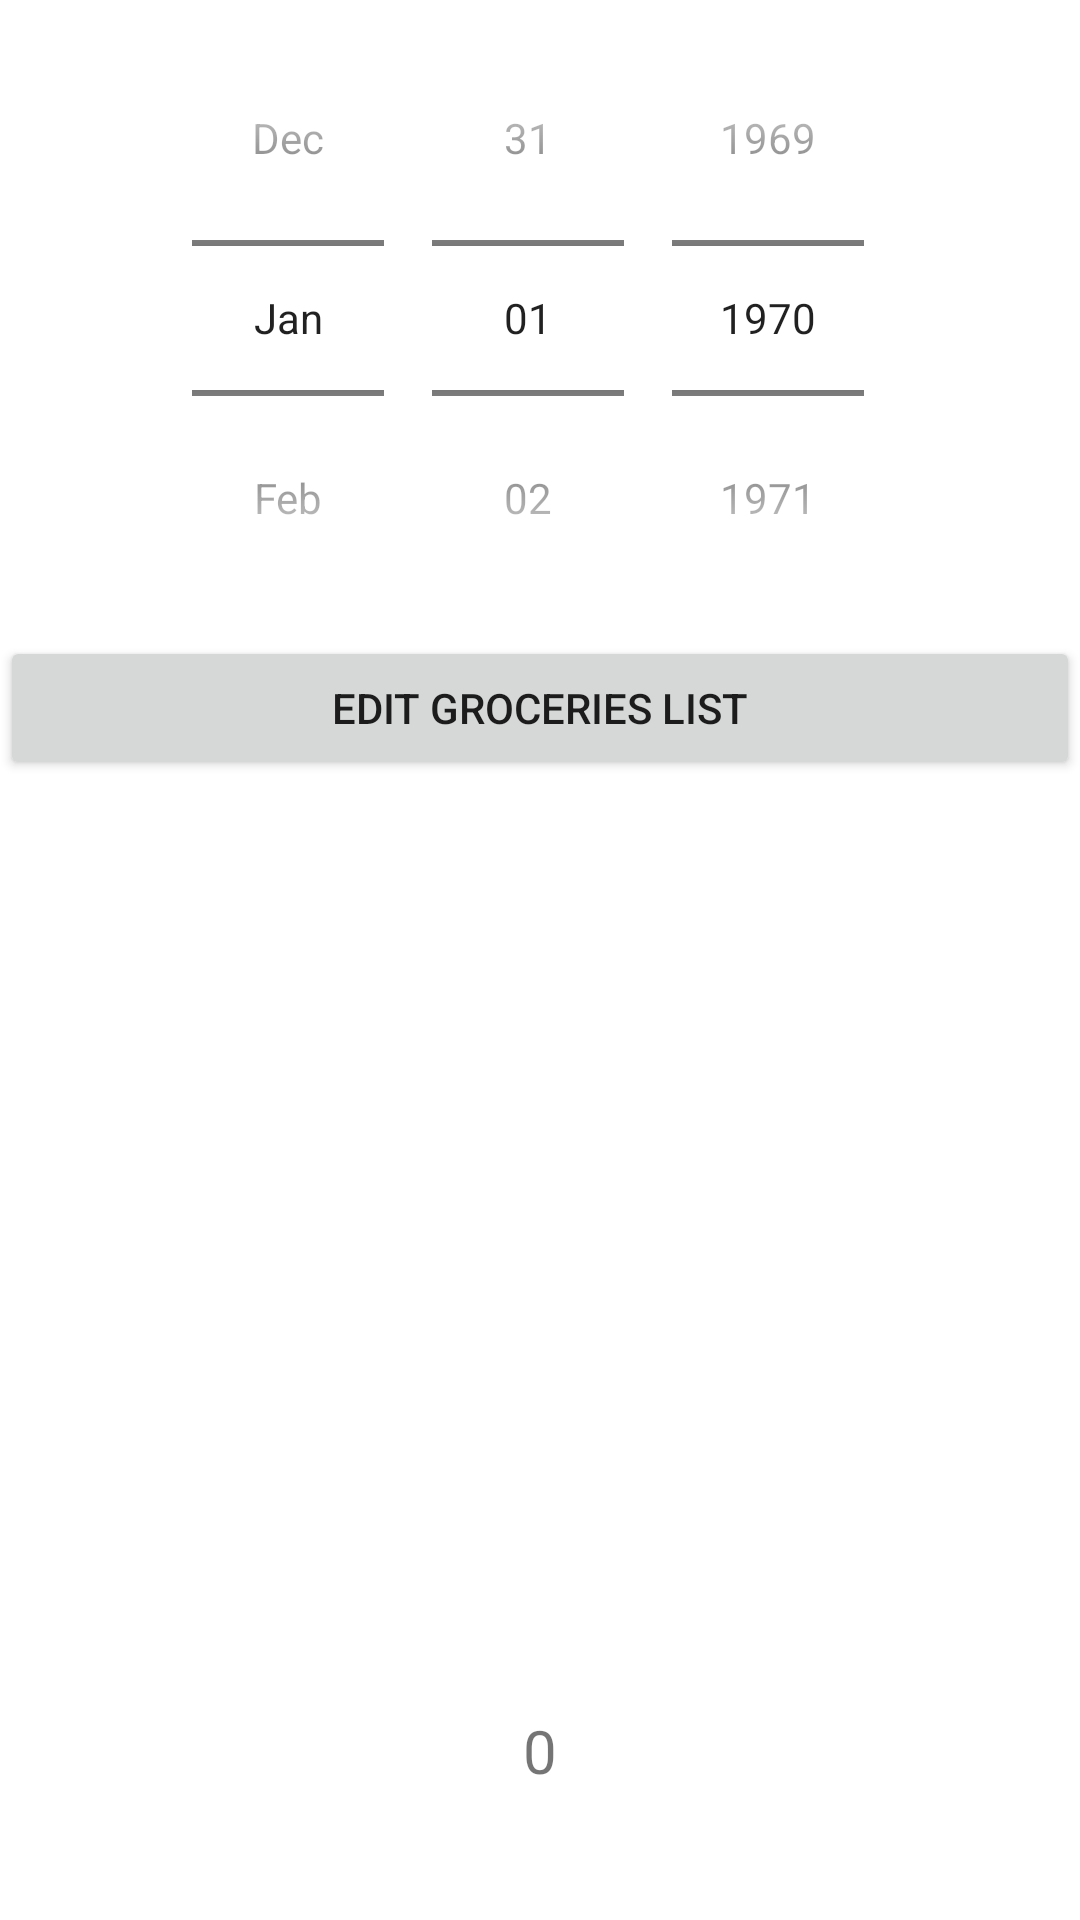

This screen was rendered from an Android layout file. Write that file and the resources it references.
<!-- AndroidManifest.xml: application theme Theme.Groccery_app -->
<!-- res/layout/main_fragment.xml -->
<?xml version="1.0" encoding="utf-8"?>
<LinearLayout xmlns:android="http://schemas.android.com/apk/res/android"
    xmlns:app="http://schemas.android.com/apk/res-auto"
    xmlns:tools="http://schemas.android.com/tools"
    android:id="@+id/main"
    android:layout_width="match_parent"
    android:layout_height="match_parent"
    tools:context=".ui.main.MainFragment"
    android:orientation="vertical">

    <DatePicker
        android:id="@+id/dataPicker"
        android:layout_width="match_parent"
        android:layout_height="wrap_content"
        android:datePickerMode="spinner"
        android:calendarViewShown="false"/>

    <Button
        android:id="@+id/editGrocceryListButton"
        android:layout_width="match_parent"
        android:layout_height="wrap_content"
        android:text="@string/button_editList" />

    <androidx.recyclerview.widget.RecyclerView
        android:id="@+id/recycle_view"
        android:layout_width="match_parent"
        android:layout_height="310dp"
        app:layoutManager="androidx.recyclerview.widget.LinearLayoutManager"
        >

    </androidx.recyclerview.widget.RecyclerView>

    <TextView
        android:id="@+id/textViewTotalProducts"
        android:layout_width="match_parent"
        android:layout_height="wrap_content"
        android:text="0" android:textAlignment="center" android:textSize="20dp" />

</LinearLayout>
<!-- resources referenced by this layout -->
<resources>
  <string name="button_editList">Edit Groceries List</string>
  <style name="Theme.Groccery_app" parent="Theme.MaterialComponents.DayNight.DarkActionBar">
          
          <item name="colorPrimary">@color/purple_500</item>
          <item name="colorPrimaryVariant">@color/purple_700</item>
          <item name="colorOnPrimary">@color/white</item>
          
          <item name="colorSecondary">@color/teal_200</item>
          <item name="colorSecondaryVariant">@color/teal_700</item>
          <item name="colorOnSecondary">@color/black</item>
          
          <item name="android:statusBarColor" tools:targetApi="l">?attr/colorPrimaryVariant</item>
          
      </style>
  <!-- not gathered from this repository: default colours our renderer supplied (Android Studio template values) -->
  <color name="purple_500">#FF6200EE</color>
  <color name="purple_700">#FF3700B3</color>
  <color name="teal_200">#FF03DAC5</color>
  <color name="teal_700">#FF018786</color>
  <color name="black">#FF000000</color>
  <color name="white">#FFFFFFFF</color>
</resources>
